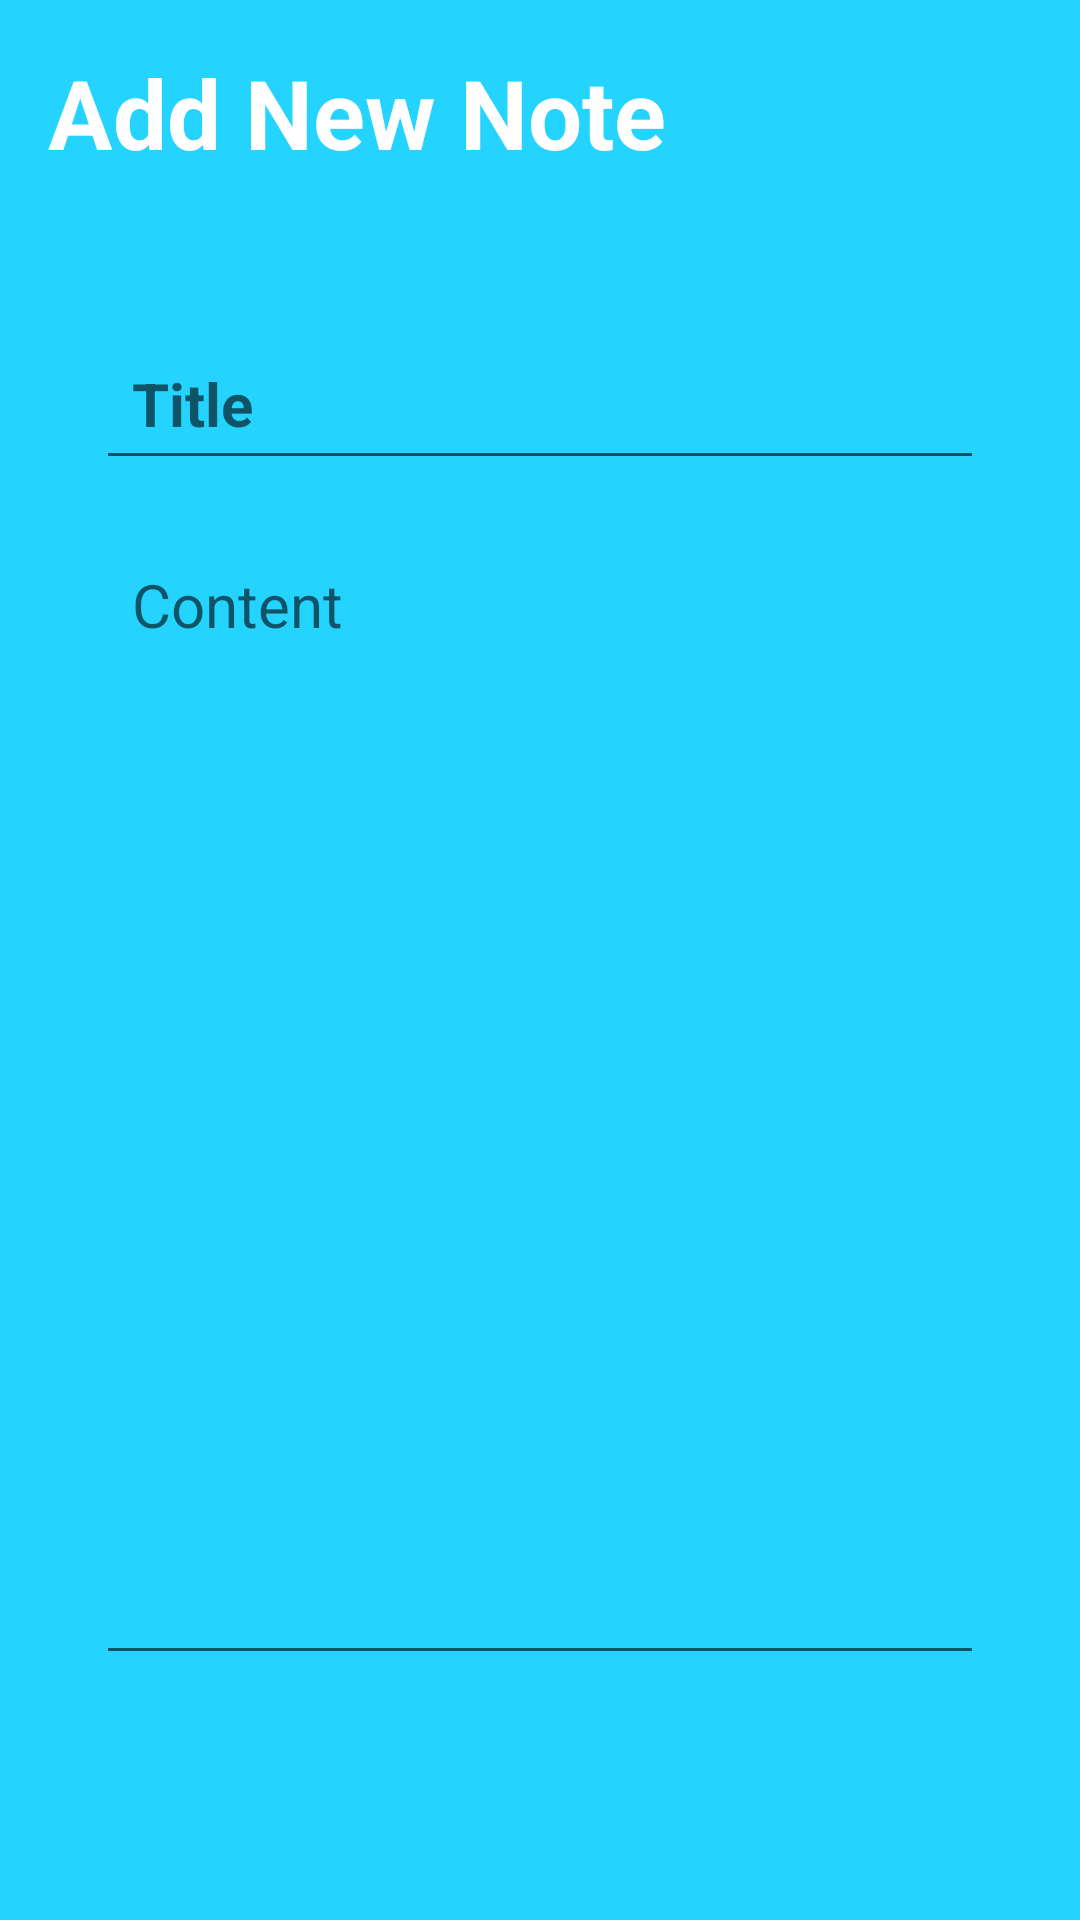

Layout XML and referenced resources for this Android screen:
<!-- AndroidManifest.xml: application theme Theme.GSP_APP -->
<!-- res/layout/activity_note_details.xml -->
<?xml version="1.0" encoding="utf-8"?>
<RelativeLayout xmlns:android="http://schemas.android.com/apk/res/android"
    xmlns:app="http://schemas.android.com/apk/res-auto"
    xmlns:tools="http://schemas.android.com/tools"
    android:layout_width="match_parent"
    android:layout_height="match_parent"
    android:background="@color/my_primary"
    android:padding="16dp"
    tools:context=".NoteDetailsActivity">
    
    <RelativeLayout
        android:layout_width="match_parent"
        android:layout_height="wrap_content"
        android:id="@+id/title_bar_layout">

        <TextView
            android:layout_width="wrap_content"
            android:layout_height="wrap_content"
            android:id="@+id/page_title"
            android:text="Add New Note"
            android:textSize="32sp"
            android:textColor="@color/white"
            android:textStyle="bold"/>

        <ImageButton
            android:layout_width="36dp"
            android:layout_height="36dp"
            android:id="@+id/save_note_btn"
            android:src="@drawable/ic_baseline_done_24"
            android:layout_alignParentEnd="true"
            android:layout_centerVertical="true"
            app:tint="@color/white"
            android:background="?attr/selectableItemBackgroundBorderless"/>

    </RelativeLayout>

    <LinearLayout
        android:layout_width="match_parent"
        android:layout_height="wrap_content"
        android:layout_below="@id/title_bar_layout"
        android:orientation="vertical"
        android:padding="16dp"
        android:layout_marginVertical="26dp"
        android:backgroundTint="@color/white"
        android:background="@drawable/rounded_corner">

        <EditText
            android:layout_width="match_parent"
            android:layout_height="wrap_content"
            android:id="@+id/notes_title_text"
            android:hint="Title"
            android:textSize="20sp"
            android:textStyle="bold"
            android:layout_marginVertical="8dp"
            android:padding="12dp"
            android:textColor="@color/black"/>
        <EditText
            android:layout_width="match_parent"
            android:layout_height="wrap_content"
            android:id="@+id/notes_content_text"
            android:hint="Content"
            android:minLines="15"
            android:gravity="top"
            android:textSize="20sp"
            android:layout_marginVertical="8dp"
            android:padding="12dp"
            android:textColor="@color/black"/>

    </LinearLayout>

    <TextView
        android:layout_width="match_parent"
        android:layout_height="wrap_content"
        android:id="@+id/delete_note_text_view_btn"
        android:text="Delete note"
        android:layout_alignParentBottom="true"
        android:gravity="right"
        android:textSize="18sp"
        android:visibility="gone"
        android:textColor="#FF0000"/>

</RelativeLayout>
<!-- resources referenced by this layout -->
<resources>
  <color name="black">#FF000000</color>
  <color name="my_primary">#FF24D3FE</color>
  <color name="white">#FFFFFFFF</color>
  <style name="Theme.GSP_APP" parent="Theme.MaterialComponents.DayNight.NoActionBar">
          
          <item name="colorPrimary">@color/purple_500</item>
          <item name="colorPrimaryVariant">@color/purple_700</item>
          <item name="colorOnPrimary">@color/white</item>
          
          <item name="colorSecondary">@color/teal_200</item>
          <item name="colorSecondaryVariant">@color/teal_700</item>
          <item name="colorOnSecondary">@color/black</item>
          
          <item name="android:statusBarColor" tools:targetApi="l">@color/my_primary</item>
          
      </style>
  <color name="teal_200">#FF03DAC5</color>
  <color name="teal_700">#FF018786</color>
  <!-- not gathered from this repository: default colours our renderer supplied (Android Studio template values) -->
  <color name="purple_500">#FF6200EE</color>
  <color name="purple_700">#FF3700B3</color>
</resources>
